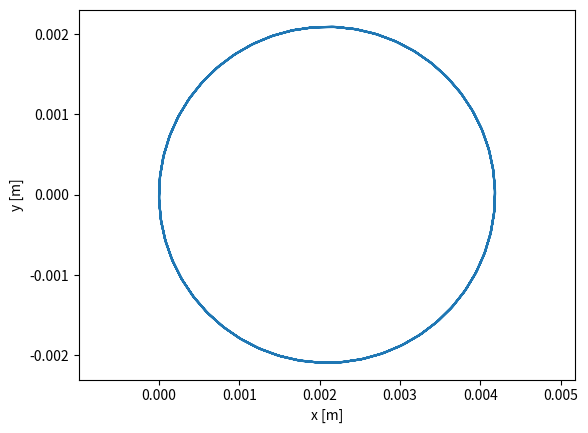

Here is the Python script that generated this plot:
import numpy as np
import matplotlib.pyplot as plt


#consts (SI)
q = 1.602176634e-19      #proton charge, C
m = 1.67262192e-27       #proton mass, kg
c = 2.99792458e8         #speed of light, m/s

def boris_step(x, u, E, B,dt):  
    h = q * dt / (2 * m)                                  # half electric kick
    u_minus = u + h * E                                   # first intial half electric kick
    gamma = np.sqrt(1 + np.dot(u_minus, u_minus) / c**2)  # relativistic gamma factor
    t = h * B / gamma                                     
    s = 2 * t / (1 + np.dot(t, t)) 
    uprime = u_minus + np.cross(u_minus, t)               # rotation intermediate vector
    u_plus = u_minus + np.cross(uprime, s)                # rotation
    unew = u_plus + h * E                                 # second half electric kick
    gamma_new = np.sqrt(1 + np.dot(unew, unew) / c**2)      
    xnew = x + unew * dt / gamma_new                      # new pos
    return xnew, unew

def init_half_back(x0,v0, E, B, dt):
    gamma0 = np.sqrt(1 + np.dot(v0, v0) / c**2)  # initial relativistic gamma factor 
    u0 = v0 * gamma0  # initial true velocity
    _, uback = boris_step(x0, u0, E, B, -dt / 2) #discard position output, step back u by dt/2 
    return uback



#ensures the boris step experiment is ran only when the file is ran; boris_step used in other files
if __name__ == "__main__":
    # setup ics
    B = np.array([0.0, 0.0, 5.0], dtype = float)     # Tesla
    E = np.array([0.0, 0.0, 0.0], dtype = float)     # V/m
    v_perp = 1.0e6                                   # m/s
    gamma = 1 / np.sqrt(1 - v_perp**2 / c**2)        # initial relativistic gamma factor

    omega_c = q * np.linalg.norm(B) / m                   # cyclotron frequency; how many times a particle "orbits" magnetic field line.
    T = 2 * np.pi / omega_c                               # cyclotron gyroperiod; period of one full orbit around the magnetic field line.
    rho = gamma * m * v_perp / (q * np.linalg.norm(B))    # analytic (accepted) gyroradius; rho = m*v_perp / (|q|*B) 

    n_periods = 5
    steps_per_period = 50

    dt = T / steps_per_period
    nsteps = steps_per_period * n_periods

    x = np.array([0.0, 0.0, 0.0], dtype = float)               # initial position
    v0 = np.array([0.0, v_perp, 0.0], dtype = float)           # intial velocity
    u = init_half_back(x, v0, E, B, dt)                        # initial true velocity, adjusted for boris step

    traj = np.zeros((nsteps, 3))
    for i in range(nsteps):
        x,u = boris_step(x, u, E, B, dt)
        traj[i] = x

    radius = np.hypot(traj[:,0] - rho, traj[:,1])
    print(f"analytic rho = {rho:.3e} m")
    print(f"simulated radius: min = {np.min(radius):.3e} m, max = {np.max(radius):.3e} m, error = {np.max(radius) - np.min(radius):.3e} m")

    plt.plot(traj[:,0], traj[:,1])
    plt.axis('equal')
    plt.xlabel('x [m]')
    plt.ylabel('y [m]')
    plt.show()
